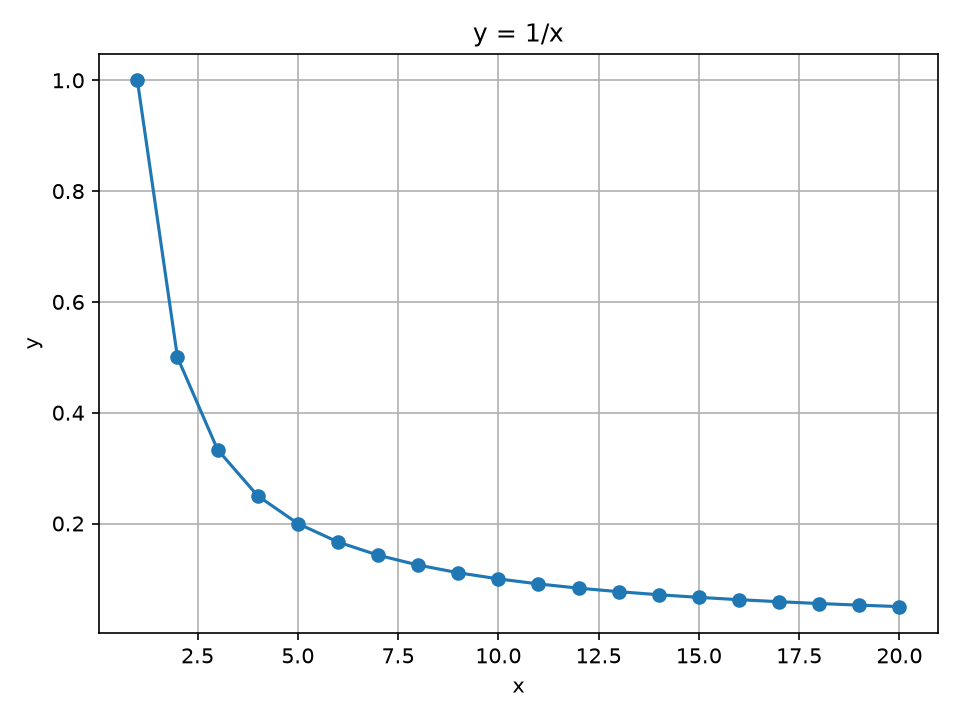

Source data for this figure (header and first rows):
x; y; ; ; ; ; ; 
1; 1; ; ; ; ; ; 
2; 0,5; ; ; ; ; ; 
3; 0,333333333; ; ; ; ; ; 
4; 0,25; ; ; ; ; ; 
5; 0,2; ; ; ; ; ; 
6; 0,166666667; ; ; ; ; ; 
7; 0,142857143; ; ; ; ; ; 
8; 0,125; ; ; ; ; ; 
9; 0,111111111; ; ; ; ; ; 
10; 0,1; ; ; ; ; ; 
11; 0,090909091; ; ; ; ; ; 
12; 0,083333333; ; ; ; ; ; 
13; 0,076923077; ; ; ; ; ; 
14; 0,071428571; ; ; ; ; ; 
15; 0,066666667; ; ; ; ; ; 
16; 0,0625; ; ; ; ; ; 
17; 0,058823529; ; ; ; ; ; 
18; 0,055555556; ; ; ; ; ; 
19; 0,052631579; ; ; ; ; ; 
20; 0,05; ; ; ; ; ; 
